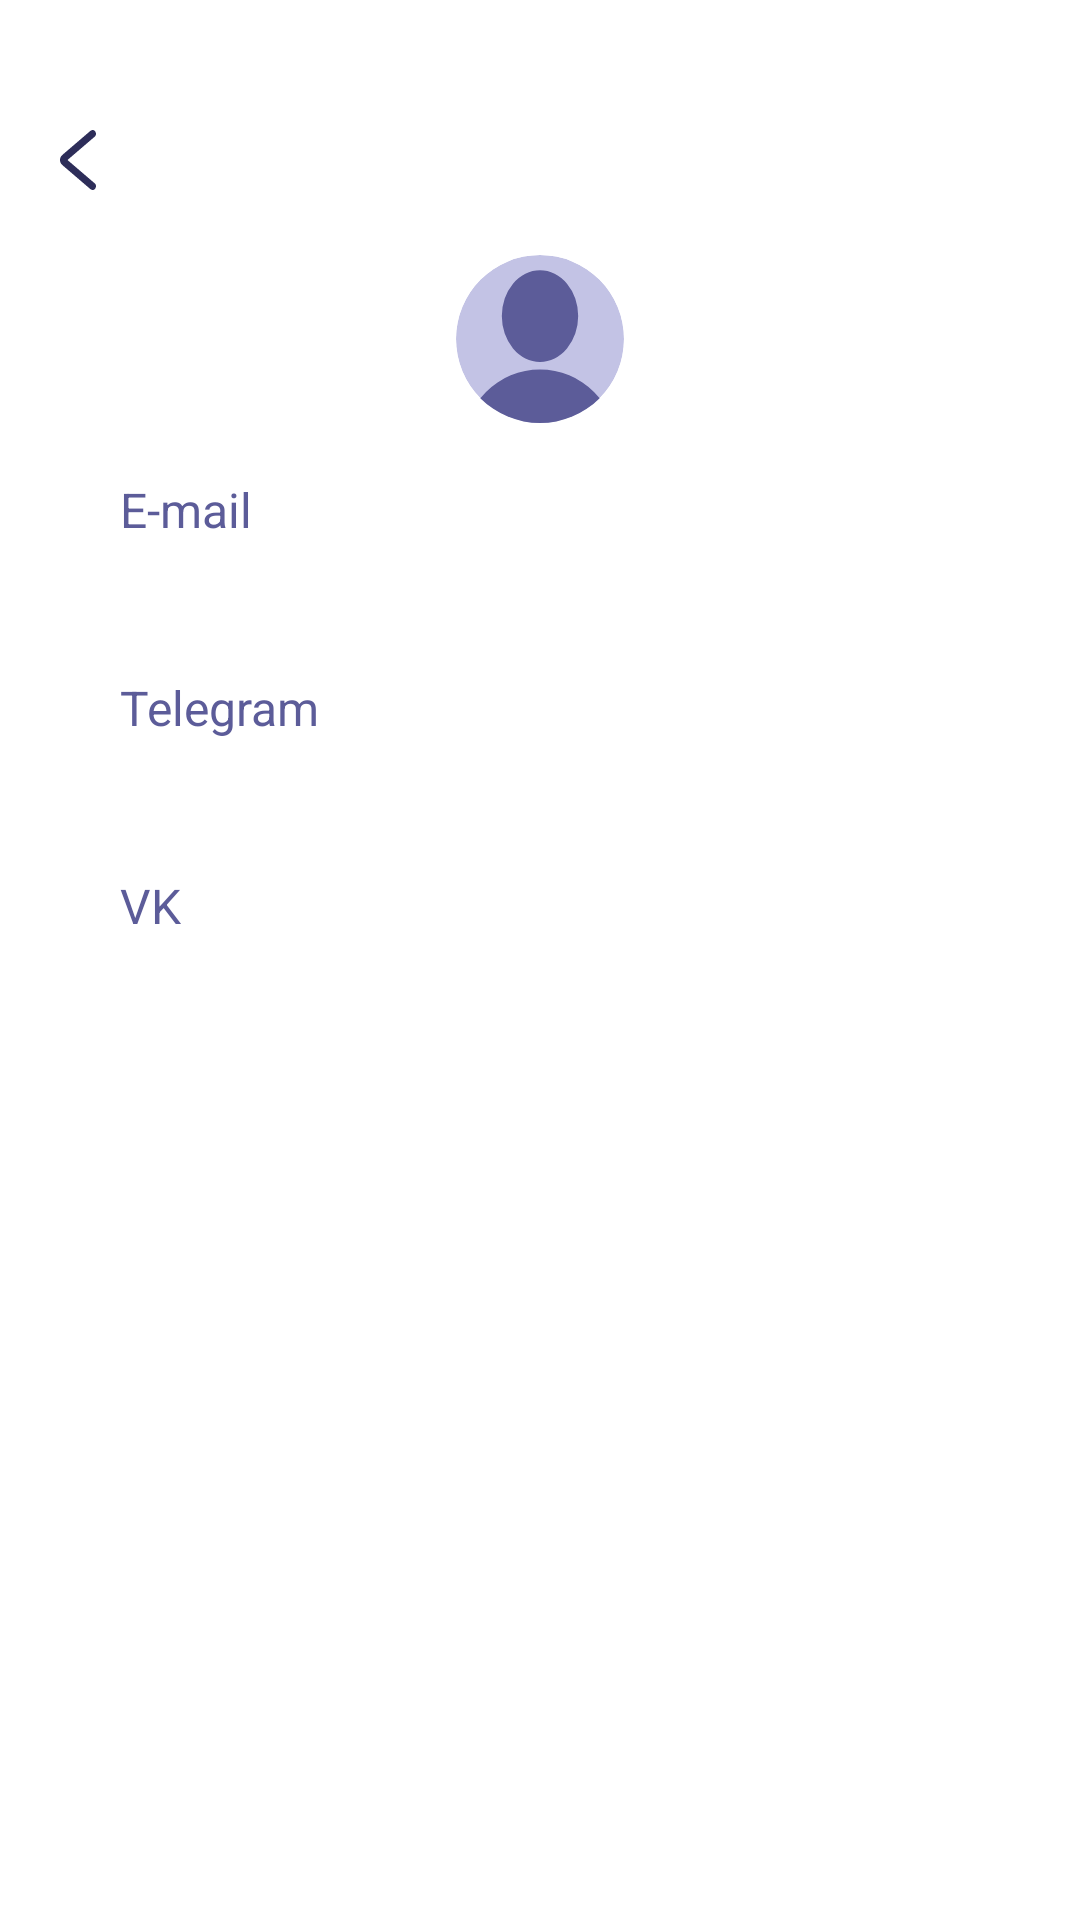

Layout XML and referenced resources for this Android screen:
<!-- AndroidManifest.xml: application theme Theme.Proevent.NoActionBar.Splash -->
<!-- res/layout/fragment_contact.xml -->
<?xml version="1.0" encoding="utf-8"?>
<LinearLayout xmlns:android="http://schemas.android.com/apk/res/android"
    xmlns:app="http://schemas.android.com/apk/res-auto"
    xmlns:tools="http://schemas.android.com/tools"
    android:layout_width="match_parent"
    android:layout_height="match_parent"
    android:background="@color/ProEvent_white"
    android:orientation="vertical">

    <com.google.android.material.button.MaterialButton
        android:id="@+id/title_button"
        style="@style/ProEventSettingsButtonItem"
        fontPath="@string/default_font_bold_path"
        android:layout_marginTop="25dp"
        android:textAlignment="center"
        app:icon="@drawable/ic_back_to"
        app:iconGravity="start"
        tools:text="Иванова Анна" />

    <ScrollView
        android:layout_width="match_parent"
        android:layout_height="0dp"
        android:layout_weight="1"
        android:paddingHorizontal="40dp">

        <LinearLayout
            android:layout_width="match_parent"
            android:layout_height="wrap_content"
            android:background="@color/ProEvent_white"
            android:orientation="vertical">

            <ImageView
                android:layout_width="wrap_content"
                android:layout_height="wrap_content"
                android:layout_gravity="center_horizontal"
                android:layout_marginTop="3dp"
                android:src="@drawable/ic_profile_picture_placeholder_big" />

            <TextView
                android:id="@+id/date_of_birth_title"
                android:layout_width="wrap_content"
                android:layout_height="wrap_content"
                android:layout_marginTop="20dp"
                android:includeFontPadding="false"
                android:text="@string/date_of_birth_input_title"
                android:textColor="@color/ProEvent_blue_600"
                android:textSize="16sp"
                android:visibility="gone" />

            <TextView
                android:id="@+id/date_of_birth_value"
                android:layout_width="wrap_content"
                android:layout_height="wrap_content"
                android:layout_marginTop="6dp"
                android:includeFontPadding="false"
                android:textColor="@color/ProEvent_blue_800"
                android:textSize="16sp"
                android:visibility="gone"
                tools:text="01.01.1990" />

            <TextView
                android:id="@+id/position_title"
                android:layout_width="wrap_content"
                android:layout_height="wrap_content"
                android:layout_marginTop="20dp"
                android:includeFontPadding="false"
                android:text="@string/position_input_title"
                android:textColor="@color/ProEvent_blue_600"
                android:textSize="16sp"
                android:visibility="gone" />

            <TextView
                android:id="@+id/position_value"
                android:layout_width="wrap_content"
                android:layout_height="wrap_content"
                android:layout_marginTop="8dp"
                android:includeFontPadding="false"
                android:textColor="@color/ProEvent_blue_800"
                android:textSize="16sp"
                android:visibility="gone"
                tools:text="Куратор, волонтер, фотограф" />

            <TextView
                android:id="@+id/phone_title"
                android:layout_width="wrap_content"
                android:layout_height="wrap_content"
                android:visibility="gone"
                android:layout_marginTop="20dp"
                android:includeFontPadding="false"
                android:text="@string/phone_input_title"
                android:textColor="@color/ProEvent_blue_600"
                android:textSize="16sp" />

            <TextView
                android:id="@+id/phone_value"
                android:layout_width="wrap_content"
                android:layout_height="wrap_content"
                android:visibility="gone"
                android:layout_marginTop="8dp"
                android:includeFontPadding="false"
                android:textColor="@color/ProEvent_blue_800"
                android:textSize="16sp"
                tools:text="+7 (999) 123-45-67  " />

            <TextView
                android:id="@+id/email_title"
                android:layout_width="wrap_content"
                android:layout_height="wrap_content"
                android:layout_marginTop="20dp"
                android:includeFontPadding="false"
                android:text="@string/e_mail_input_title"
                android:textColor="@color/ProEvent_blue_600"
                android:textSize="16sp" />

            <TextView
                android:id="@+id/email_value"
                android:layout_width="wrap_content"
                android:layout_height="wrap_content"
                android:layout_marginTop="8dp"
                android:includeFontPadding="false"
                tools:text="example@email.com"
                android:textColor="@color/ProEvent_blue_800"
                android:textSize="16sp" />

            <TextView
                android:id="@+id/telegram_title"
                android:layout_width="wrap_content"
                android:layout_height="wrap_content"
                android:layout_marginTop="20dp"
                android:includeFontPadding="false"
                android:text="Telegram"
                android:textColor="@color/ProEvent_blue_600"
                android:textSize="16sp" />

            <TextView
                android:id="@+id/telegram_value"
                android:layout_width="wrap_content"
                android:layout_height="wrap_content"
                android:layout_marginTop="8dp"
                android:includeFontPadding="false"
                tools:text="\@example"
                android:textColor="@color/ProEvent_blue_800"
                android:textSize="16sp" />

            <TextView
                android:id="@+id/vk_title"
                android:layout_width="wrap_content"
                android:layout_height="wrap_content"
                android:layout_marginTop="20dp"
                android:includeFontPadding="false"
                android:text="VK"
                android:textColor="@color/ProEvent_blue_600"
                android:textSize="16sp" />

            <TextView
                android:id="@+id/vk_value"
                android:layout_width="wrap_content"
                android:layout_height="wrap_content"
                android:layout_marginTop="8dp"
                android:includeFontPadding="false"
                tools:text="https://vk.com/example"
                android:textColor="@color/ProEvent_blue_800"
                android:textSize="16sp" />
        </LinearLayout>
    </ScrollView>
</LinearLayout>
<!-- resources referenced by this layout -->
<resources>
  <color name="ProEvent_blue_600">#5C5C99</color>
  <color name="ProEvent_blue_800">#2D2D59</color>
  <color name="ProEvent_white">#FFFFFFFF</color>
  <!-- drawable ic_back_to (drawable) -->
  <vector xmlns:android="http://schemas.android.com/apk/res/android"
      android:width="12dp"
      android:height="20dp"
      android:viewportWidth="12"
      android:viewportHeight="20">
    <path
        android:pathData="M11.761,19.5174C11.3765,20.0623 10.664,20.1605 10.1695,19.7366L0.7297,11.6445C-0.2432,10.8104 -0.2432,9.1896 0.7297,8.3555L10.1695,0.2634C10.664,-0.1605 11.3765,-0.0623 11.761,0.4826C12.1456,1.0276 12.0565,1.8129 11.5621,2.2367L2.506,10L11.5621,17.7633C12.0565,18.1871 12.1456,18.9724 11.761,19.5174Z"
        android:fillColor="#282858"
        android:fillType="evenOdd"/>
  </vector>
  <!-- drawable ic_profile_picture_placeholder_big (drawable) -->
  <vector xmlns:android="http://schemas.android.com/apk/res/android"
      android:width="56dp"
      android:height="56dp"
      android:viewportWidth="56"
      android:viewportHeight="56">
    <group>
      <clip-path
          android:pathData="M28,28m-28,0a28,28 0,1 1,56 0a28,28 0,1 1,-56 0"/>
      <path
          android:pathData="M28,28m-28,0a28,28 0,1 1,56 0a28,28 0,1 1,-56 0"
          android:fillColor="#C3C3E5"/>
      <path
          android:pathData="M15.2729,20.3637a12.7273,15.2727 0,1 0,25.4546 0a12.7273,15.2727 0,1 0,-25.4546 0z"
          android:fillColor="#5C5C99"/>
      <path
          android:pathData="M28,63.6363m-25.4545,0a25.4545,25.4545 0,1 1,50.909 0a25.4545,25.4545 0,1 1,-50.909 0"
          android:fillColor="#5C5C99"/>
    </group>
  </vector>
  <string name="date_of_birth_input_title">Дата рождения</string>
  <string name="default_font_bold_path">fonts/Inter-Bold.ttf</string>
  <string name="e_mail_input_title">E-mail</string>
  <string name="phone_input_title">Телефон</string>
  <string name="position_input_title">Должность</string>
  <style name="Theme.Proevent.NoActionBar.Splash">
          <item name="colorPrimaryVariant">@color/ProEvent_blue_900</item>
          <item name="android:navigationBarColor">@color/ProEvent_blue_900</item>
          <item name="android:windowBackground">@drawable/splash_background_drawable</item>
          <item name="android:windowLightStatusBar">false</item>
          <item name="android:windowLightNavigationBar" tools:targetApi="o_mr1">false</item> 
      </style>
  <color name="PE_blue_gray_light">#FFDEDEED</color>
  <string name="default_font_path">fonts/Inter-Regular.ttf</string>
  <!-- drawable ic_go_to (drawable) -->
  <vector xmlns:android="http://schemas.android.com/apk/res/android"
      android:width="16dp"
      android:height="24dp"
      android:viewportWidth="16"
      android:viewportHeight="24">
    <path
        android:pathData="M0.3186,0.5792C0.8313,-0.0748 1.7814,-0.1926 2.4406,0.316L15.027,10.0267C16.3243,11.0276 16.3243,12.9726 15.027,13.9734L2.4406,23.6841C1.7814,24.1927 0.8313,24.0749 0.3186,23.421C-0.1941,22.7671 -0.0754,21.8246 0.5839,21.316L12.6587,12.0001L0.5839,2.6841C-0.0754,2.1755 -0.1941,1.2331 0.3186,0.5792Z"
        android:fillColor="#282858"
        android:fillType="evenOdd"/>
  </vector>
  <color name="ProEvent_blue_900">#121233</color>
  <!-- drawable splash_background_drawable (drawable) -->
  <?xml version="1.0" encoding="utf-8"?>
  <layer-list xmlns:android="http://schemas.android.com/apk/res/android"
      android:opacity="opaque">
  
      
      
      
      
      
      
  
      <item>
          <shape>
              <solid android:color="@color/ProEvent_blue_800" />
          </shape>
      </item>
  
  
  
  
  
      
      
      
  
      <item
          android:drawable="@drawable/splash_screen_foreground"
          android:gravity="center" />
  </layer-list>
</resources>
